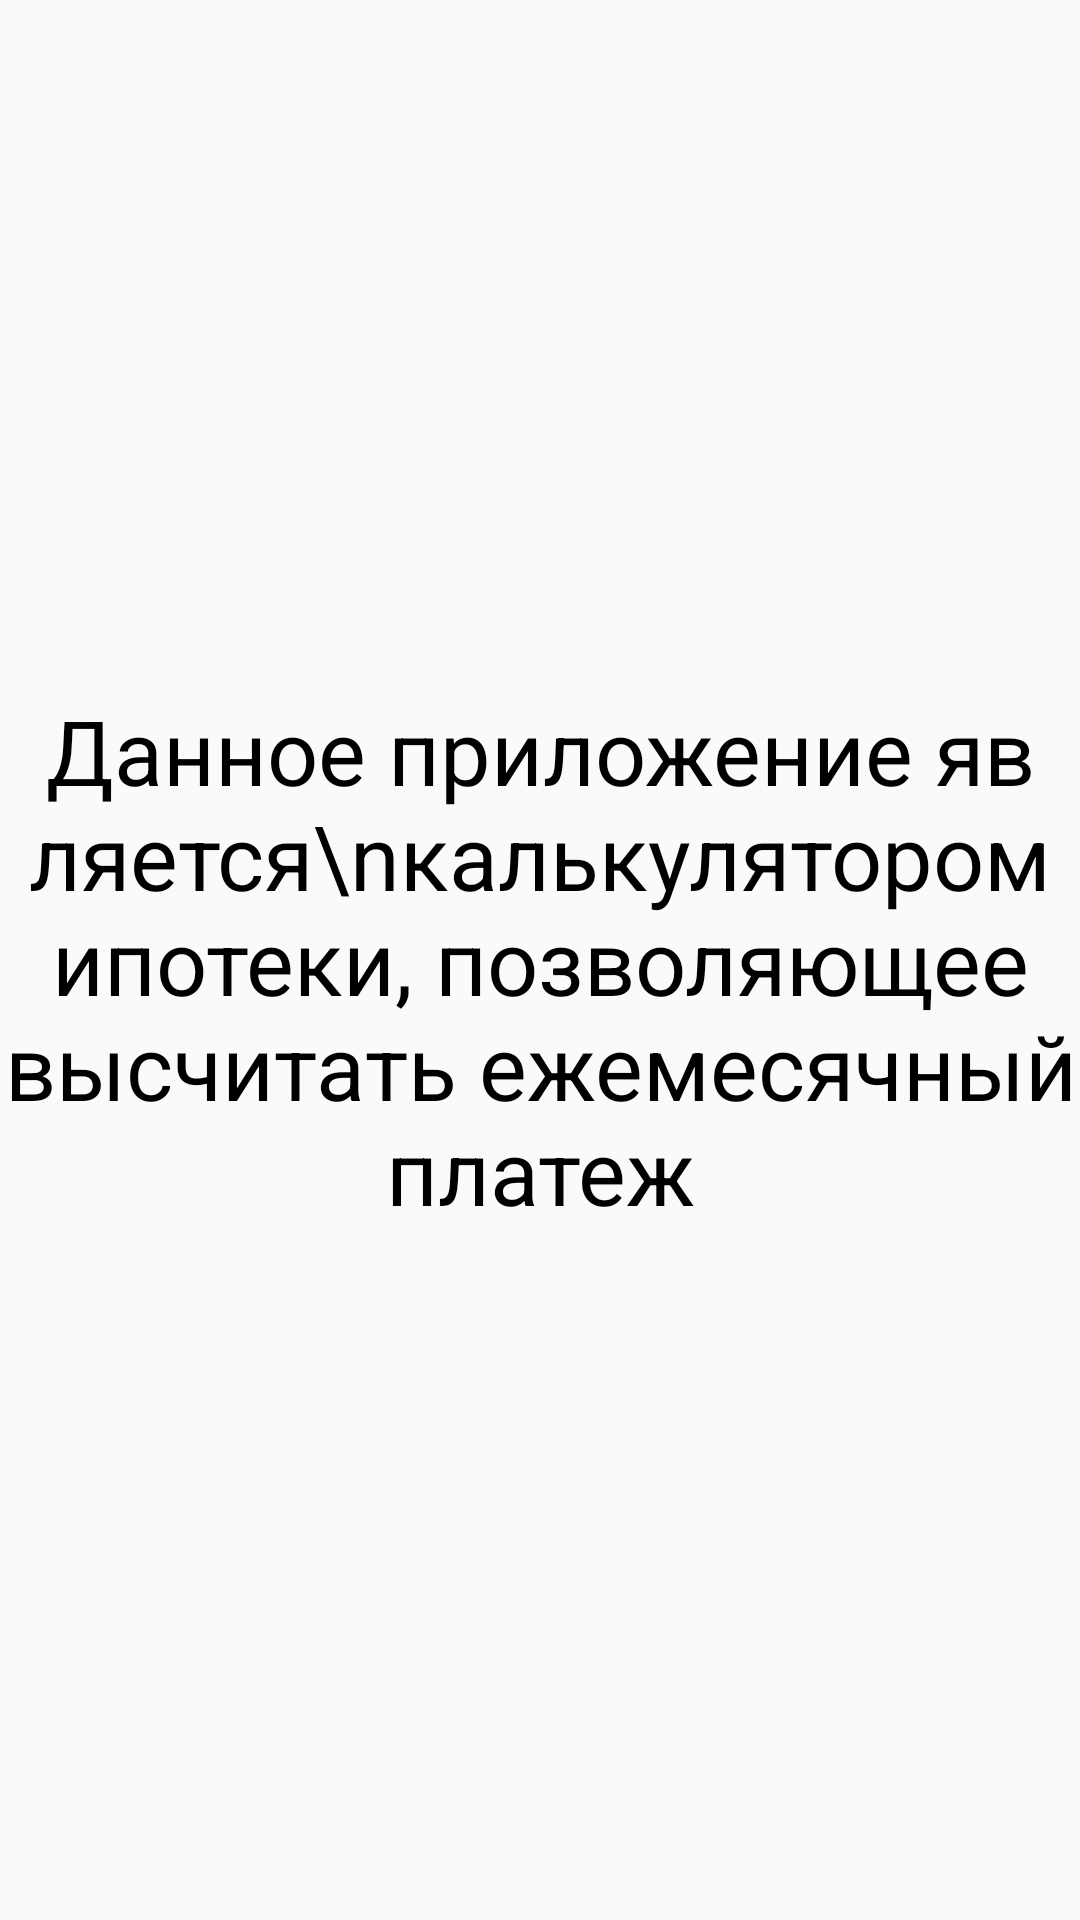

Layout XML and referenced resources for this Android screen:
<!-- AndroidManifest.xml: application theme Theme.7Calculator -->
<!-- res/layout/activity_reference_information.xml -->
<?xml version="1.0" encoding="utf-8"?>
<androidx.constraintlayout.widget.ConstraintLayout xmlns:android="http://schemas.android.com/apk/res/android"
    xmlns:app="http://schemas.android.com/apk/res-auto"
    xmlns:tools="http://schemas.android.com/tools"
    android:layout_width="match_parent"
    android:layout_height="match_parent"
    tools:context=".ReferenceInformation">

    <TextView
        android:id="@+id/textView4"
        android:layout_width="wrap_content"
        android:layout_height="wrap_content"
        android:textSize="30dp"
        android:gravity="center_horizontal"
        android:textColor="@color/black"
        android:text="Данное приложение является\nкалькулятором ипотеки, позволяющее высчитать ежемесячный платеж"
        app:layout_constraintBottom_toBottomOf="parent"
        app:layout_constraintEnd_toEndOf="parent"
        app:layout_constraintStart_toStartOf="parent"
        app:layout_constraintTop_toTopOf="parent" />
</androidx.constraintlayout.widget.ConstraintLayout>
<!-- resources referenced by this layout -->
<resources>
  <color name="black">#FF000000</color>
  <style name="Theme.7Calculator" parent="Base.Theme.7Calculator" />
  <style name="Base.Theme.7Calculator" parent="Theme.AppCompat.Light.DarkActionBar">
          
          <item name="colorPrimary">@color/blue_600</item>
          <item name="colorPrimaryDark">@color/blue_600</item>
  
          <item name="android:textColor">@color/black</item>
      </style>
  <color name="blue_600">#1657B8</color>
</resources>
